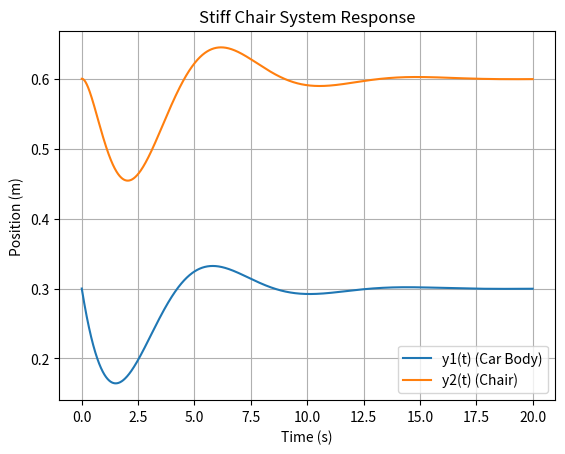

Source code (Python):
import numpy as np
import matplotlib.pyplot as plt

m1, d1, k1 = 1400, 1000, 1000
m2, d2, k2 = 100, 200, 100

A = np.array([
    [0, 1, 0, 0],
    [-(k1 + k2)/m1, -(d1 + d2)/m1, k2/m1, d2/m1],
    [0, 0, 0, 1],
    [k2/m2, d2/m2, -k2/m2, -d2/m2]
])
B = np.zeros((4, 1)) 
C = np.array([
    [1, 0, 0, 0],  
    [0, 0, 1, 0]   
])

x0 = [0, -0.2, 0, 0] 

dt = 0.01
t_max = 20
time_steps = int(t_max / dt)
t = np.linspace(0, t_max, time_steps)

x = np.zeros((4, time_steps))
x[:, 0] = x0
for i in range(1, time_steps):
    x[:, i] = x[:, i-1] + dt * A @ x[:, i-1]

y = C @ x
y1 = 0.3 + y[0, :] 
y2 = 0.6 + y[1, :] 

plt.plot(t, y1, label='y1(t) (Car Body)')
plt.plot(t, y2, label='y2(t) (Chair)')
plt.title("Stiff Chair System Response")
plt.xlabel("Time (s)")
plt.ylabel("Position (m)")
plt.legend()
plt.grid()
plt.show()
